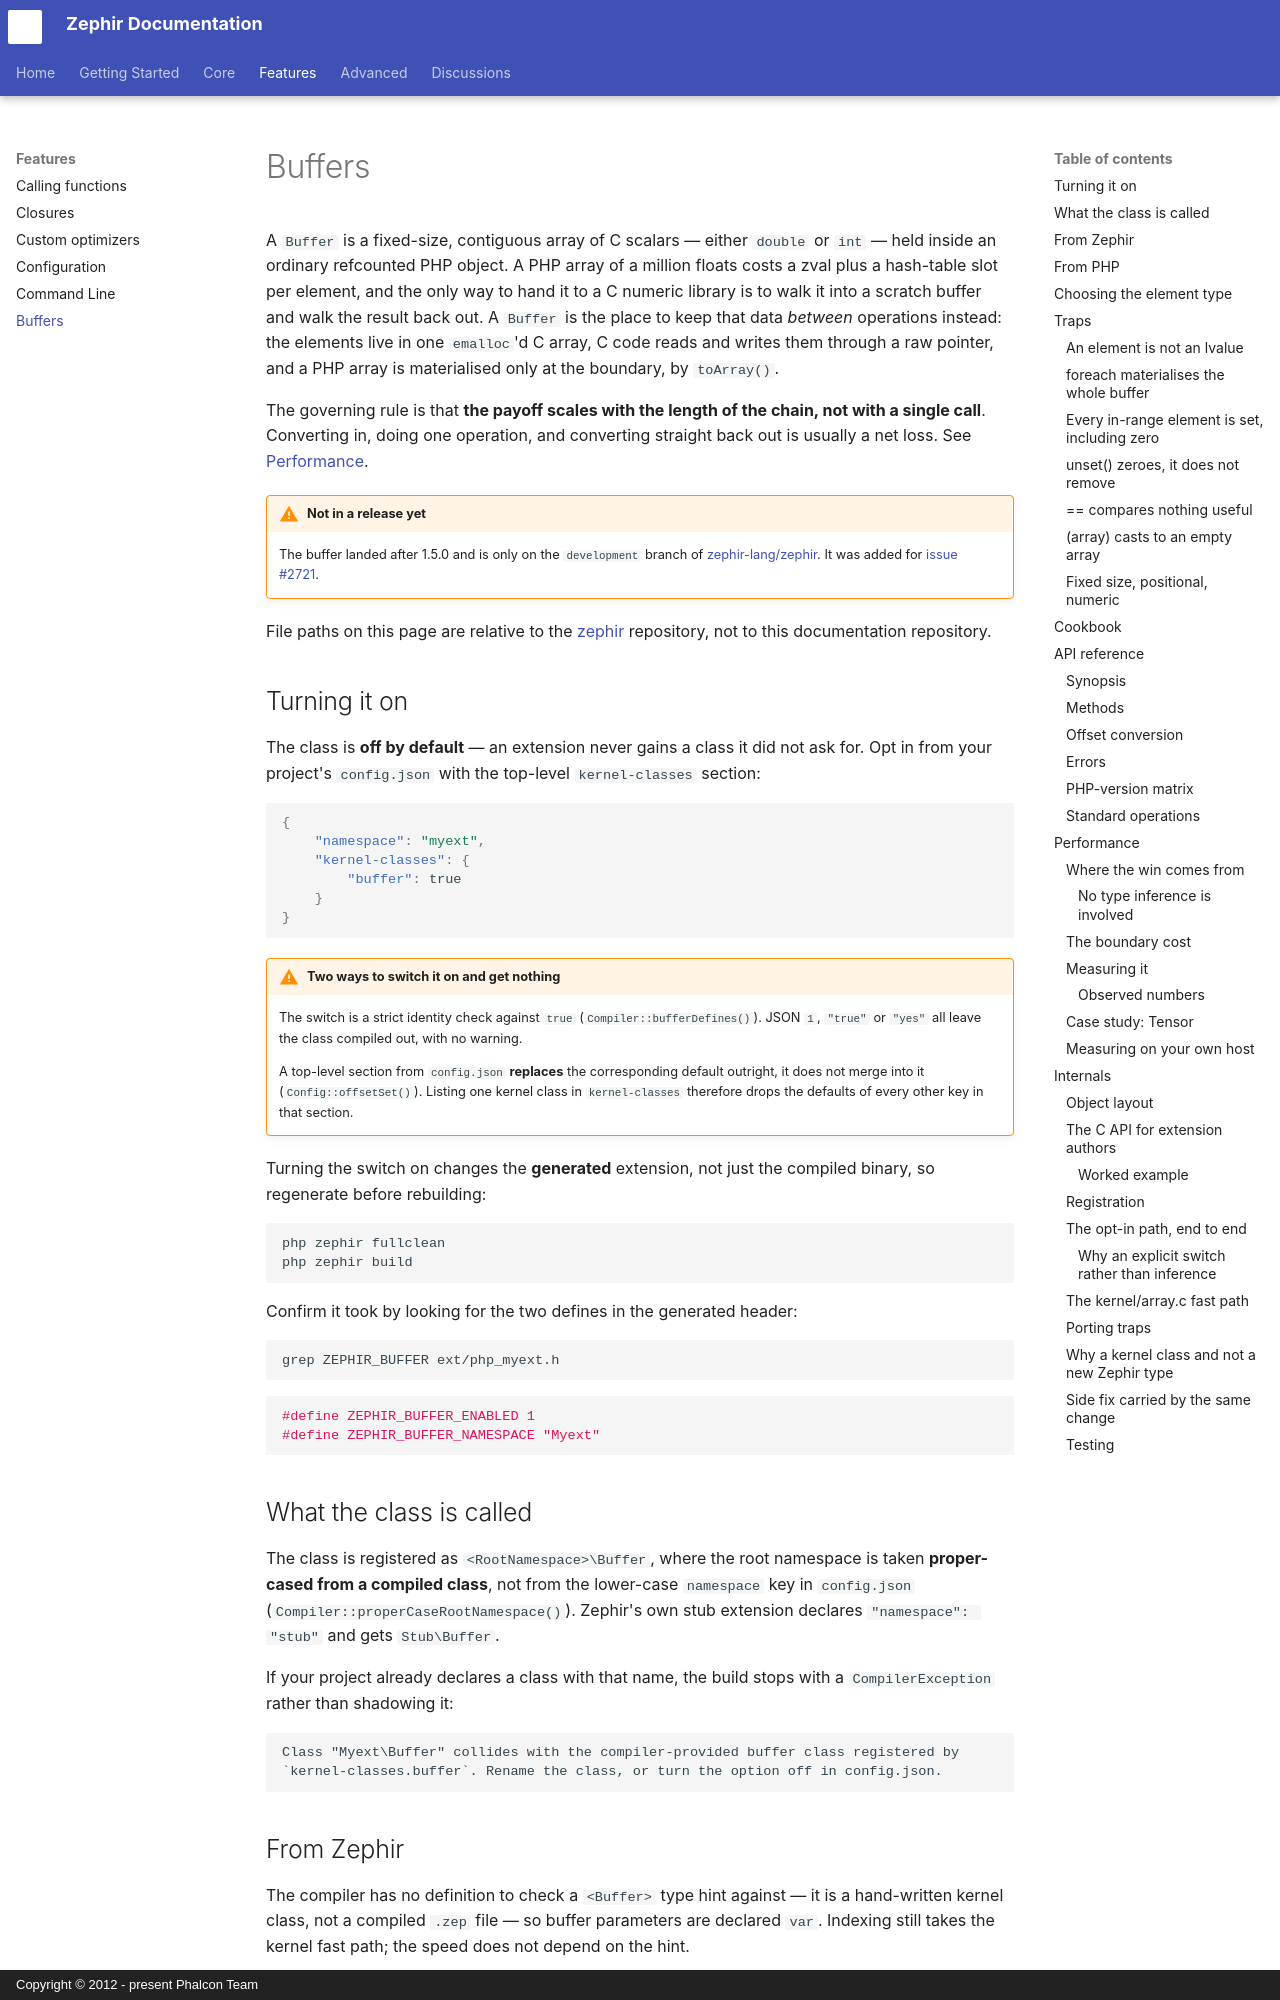

repository: zephir-lang/documentation · page: buffers/index.html · generator: mkdocs · copyright: Copyright © 2012 - present Phalcon Team

# Buffers

A `Buffer` is a fixed-size, contiguous array of C scalars — either `double` or `int` — held inside an ordinary refcounted PHP object. A PHP array of a million floats costs a zval plus a hash-table slot per element, and the only way to hand it to a C numeric library is to walk it into a scratch buffer and walk the result back out. A `Buffer` is the place to keep that data *between* operations instead: the elements live in one `emalloc`'d C array, C code reads and writes them through a raw pointer, and a PHP array is materialised only at the boundary, by `toArray()`.

The governing rule is that **the payoff scales with the length of the chain, not with a single call**. Converting in, doing one operation, and converting straight back out is usually a net loss. See [Performance](#performance).

!!! warning "Not in a release yet"
    The buffer landed after 1.5.0 and is only on the `development` branch of [zephir-lang/zephir](https://github.com/zephir-lang/zephir). It was added for [issue #2721](https://github.com/zephir-lang/zephir/issues/2721).

File paths on this page are relative to the [zephir](https://github.com/zephir-lang/zephir) repository, not to this documentation repository.

## Turning it on

The class is **off by default** — an extension never gains a class it did not ask for. Opt in from your project's `config.json` with the top-level `kernel-classes` section:

```json
{
    "namespace": "myext",
    "kernel-classes": {
        "buffer": true
    }
}
```

!!! warning "Two ways to switch it on and get nothing"
    The switch is a strict identity check against `true` (`Compiler::bufferDefines()`). JSON `1`, `"true"` or `"yes"` all leave the class compiled out, with no warning.

    A top-level section from `config.json` **replaces** the corresponding default outright, it does not merge into it (`Config::offsetSet()`). Listing one kernel class in `kernel-classes` therefore drops the defaults of every other key in that section.

Turning the switch on changes the **generated** extension, not just the compiled binary, so regenerate before rebuilding:

```bash
php zephir fullclean
php zephir build
```

Confirm it took by looking for the two defines in the generated header:

```bash
grep ZEPHIR_BUFFER ext/php_myext.h
```

```c
#define ZEPHIR_BUFFER_ENABLED 1
#define ZEPHIR_BUFFER_NAMESPACE "Myext"
```

## What the class is called

The class is registered as `<RootNamespace>\Buffer`, where the root namespace is taken **proper-cased from a compiled class**, not from the lower-case `namespace` key in `config.json` (`Compiler::properCaseRootNamespace()`). Zephir's own stub extension declares `"namespace": "stub"` and gets `Stub\Buffer`.

If your project already declares a class with that name, the build stops with a `CompilerException` rather than shadowing it:

```
Class "Myext\Buffer" collides with the compiler-provided buffer class registered by
`kernel-classes.buffer`. Rename the class, or turn the option off in config.json.
```
